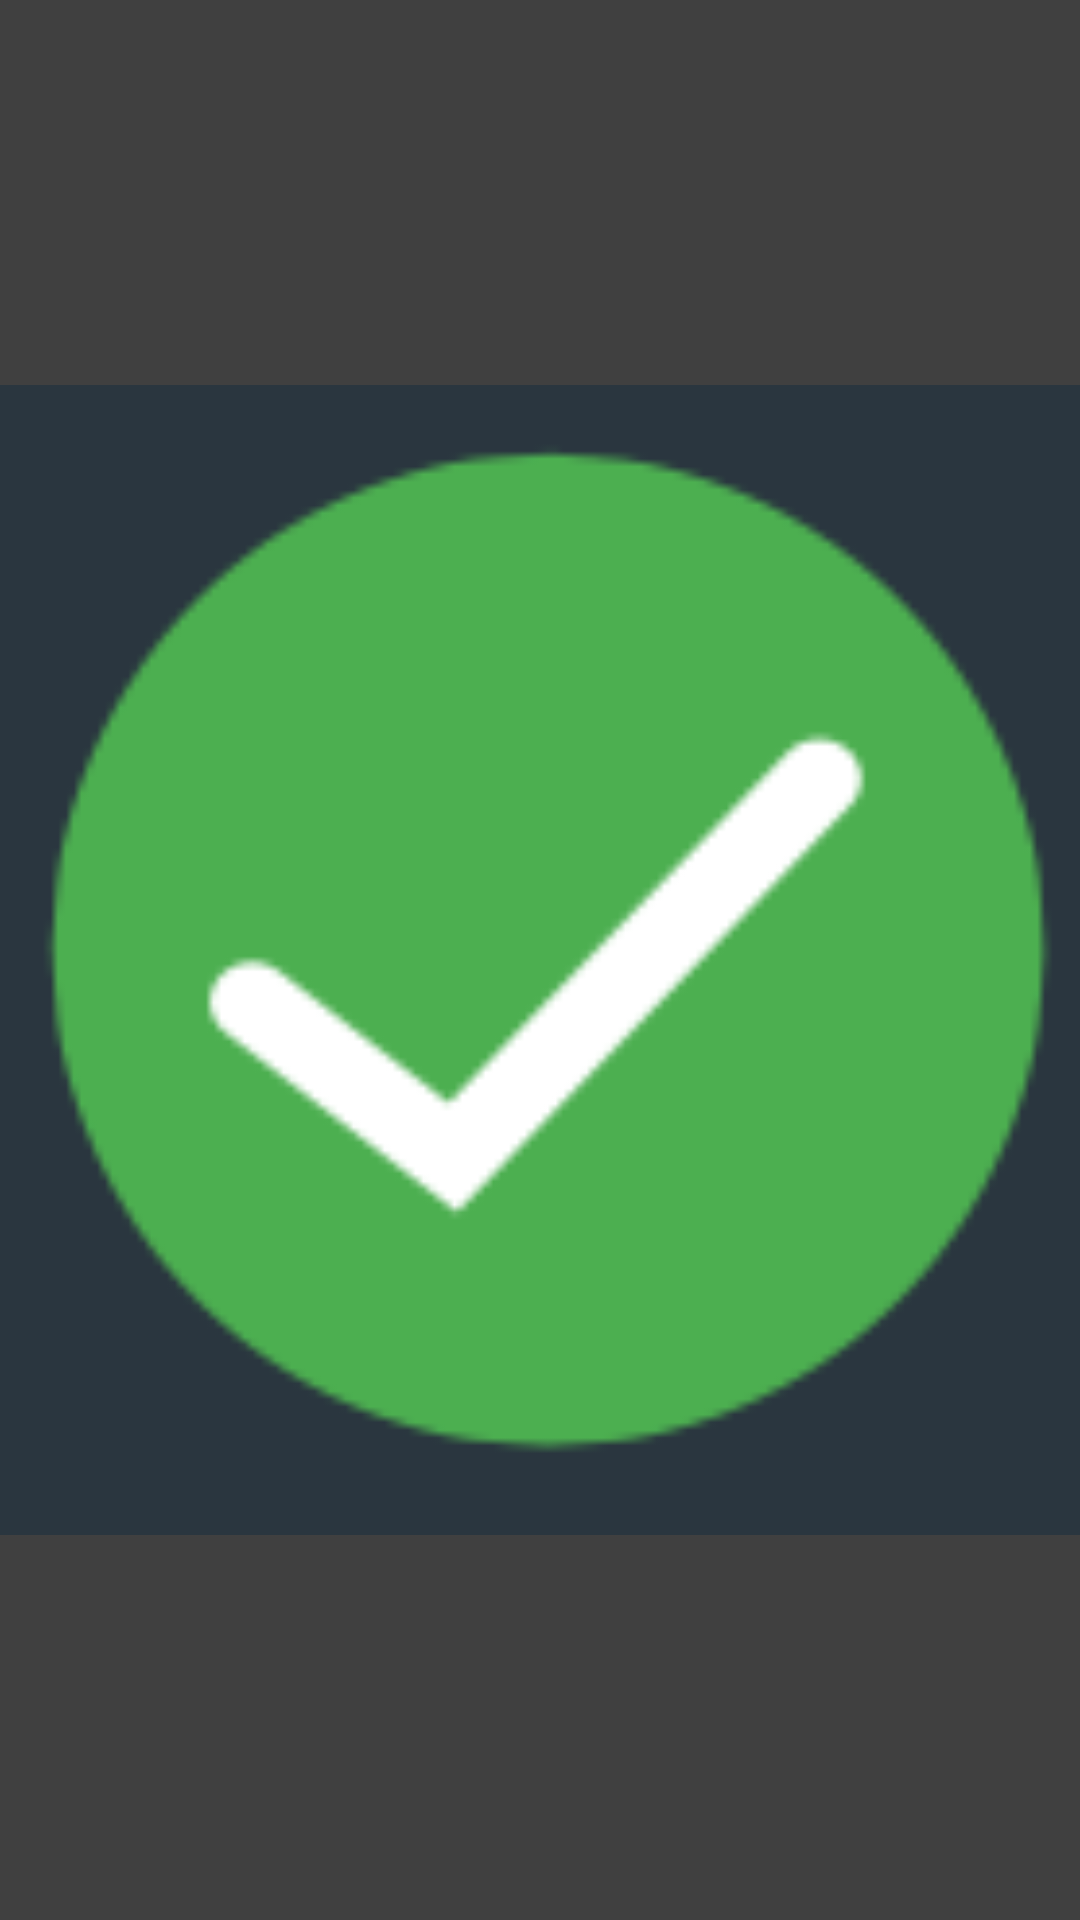

The Android layout XML behind this screen, and the referenced resources:
<!-- AndroidManifest.xml: application theme AppTheme -->
<!-- res/layout/action_refresh.xml -->
<?xml version="1.0" encoding="utf-8"?>


<ImageView xmlns:android="http://schemas.android.com/apk/res/android"
    android:layout_width="wrap_content"
    android:layout_height="wrap_content"
    android:src="@drawable/pr"
    />
<!-- resources referenced by this layout -->
<resources>
  <!-- drawable pr: gif bitmap (drawable, 60951 bytes) -->
  <style name="AppTheme" parent="Theme.AppCompat.Light.DarkActionBar">
          
          <item name="android:windowBackground">@color/background</item>
          <item name="colorPrimary">#87B951</item>
          <item name="colorPrimaryDark">#6F9C42</item>
          <item name="colorAccent">#AA66CC</item>
          <item name="android:colorBackground">@color/background</item>
          <item name="android:colorForeground">#AA66CC</item>
          <item name="android:navigationBarColor">#AA66CC</item>
          <item name="android:editTextColor">#ffffffff</item>
          <item name="android:textColorPrimary">#ffffffff</item>
          <item name="android:textColorSecondary">#ffffffff</item>
          <item name="android:textColorTertiary">#ffffffff</item>
          <item name="android:textColorPrimaryInverse">#AA66CC</item>
          <item name="android:textColorSecondaryInverse">#AA66CC</item>
          <item name="android:textColorTertiaryInverse">#AA66CC</item>
          <item name="android:alertDialogTheme">@style/YourAlertDialogTheme</item>
          <item name="android:textColor">#ffffffff</item>
      </style>
  <color name="background">#404040</color>
  <style name="YourAlertDialogTheme">
          <item name="android:windowBackground">@color/background</item>
          <item name="android:windowContentOverlay">@null</item>
          <item name="android:windowIsFloating">true</item>
          <item name="android:windowAnimationStyle">@android:style/Animation.Dialog</item>
          <item name="android:windowMinWidthMajor">@android:dimen/dialog_min_width_major</item>
          <item name="android:windowMinWidthMinor">@android:dimen/dialog_min_width_minor</item>
          <item name="android:windowTitleStyle">@color/background</item>
          <item name="android:textAppearanceMedium">@color/background</item>
          <item name="android:borderlessButtonStyle">@color/background</item>
          <item name="android:buttonBarStyle">@color/background</item>
      </style>
</resources>
